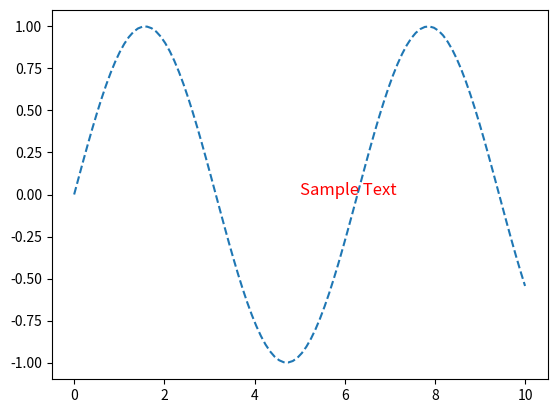

Generate this figure with matplotlib:
from matplotlib import pyplot as plt
import numpy as np

var1 = 0.3
var2 = "1"
var3 = True
va4 = [1, 2]
var5 = (1, 2)

x = np.linspace(0, 10, 100)
y = np.sin(x)
plt.plot(x, y, linestyle='--')  # Set line style
plt.text(5, 0, 'Sample Text', fontsize=12, color='red')  # Add sample text
plt.show()
